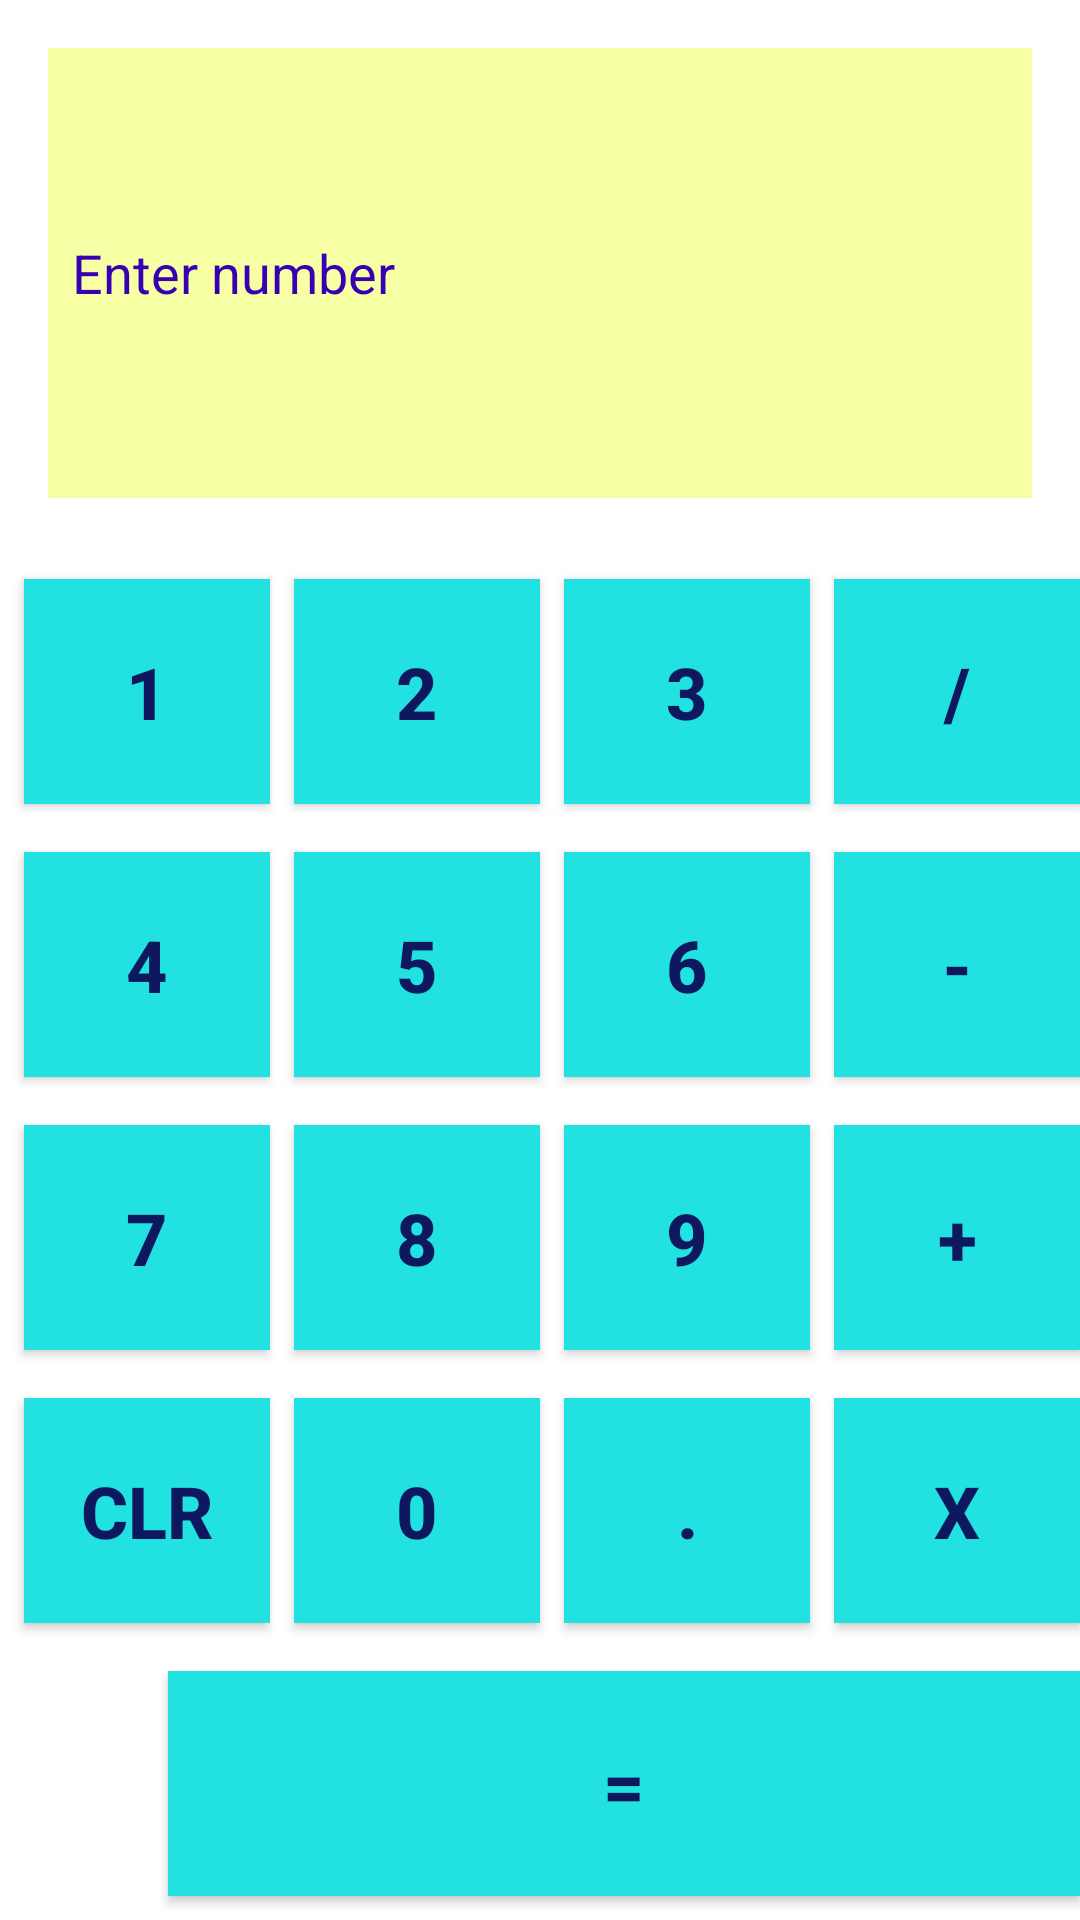

This screen was rendered from an Android layout file. Write that file and the resources it references.
<!-- AndroidManifest.xml: application theme Theme.All_in_one_calc -->
<!-- res/layout/activity_maths.xml -->
<?xml version="1.0" encoding="utf-8"?>
<RelativeLayout xmlns:android="http://schemas.android.com/apk/res/android"
    xmlns:tools="http://schemas.android.com/tools"
    android:layout_width="match_parent"
    android:layout_height="match_parent"
    tools:context=".MathsActivity"
    android:background="@drawable/quiz_app_bg">

    <EditText
        android:id="@+id/number_edit_text"
        android:layout_width="match_parent"
        android:layout_height="150dp"
        android:layout_alignParentTop="true"
        android:layout_marginStart="@dimen/margin_sixteen"
        android:layout_marginTop="@dimen/margin_sixteen"
        android:layout_marginEnd="@dimen/margin_sixteen"
        android:layout_marginBottom="@dimen/margin_sixteen"
        android:background="@color/edit_text_border_color"
        android:hint="@string/edit_text_hint"
        android:importantForAutofill="no"
        android:inputType="number"
        android:padding="@dimen/padding_eight"
        android:textColor="@color/black"
        android:textColorHint="@color/purple_700">

    </EditText>

    <LinearLayout
        android:layout_width="match_parent"
        android:layout_height="wrap_content"
        android:orientation="vertical"
        android:layout_alignParentBottom="true">

        <LinearLayout
            android:layout_width="match_parent"
            android:layout_height="wrap_content"
            android:orientation="horizontal"
            android:weightSum="4">

            <androidx.appcompat.widget.AppCompatButton
                android:id="@+id/btn_one"
                android:text="@string/btn_one"
                android:onClick="operationFunction"
                style="@style/button_style" />

            <androidx.appcompat.widget.AppCompatButton
                android:id="@+id/btn_two"
                android:text="@string/two"
                android:onClick="operationFunction"
                style="@style/button_style"/>

            <androidx.appcompat.widget.AppCompatButton
                android:id="@+id/btn_three"
                android:onClick="operationFunction"
                android:text="@string/three"
                style="@style/button_style"/>

            <androidx.appcompat.widget.AppCompatButton
                android:id="@+id/btn_div"
                android:onClick="operationFunction"
                android:text="@string/divide"
                style="@style/button_style"/>

        </LinearLayout>
        <LinearLayout
            android:layout_width="match_parent"
            android:layout_height="wrap_content"
            android:orientation="horizontal"
            android:weightSum="4">

            <androidx.appcompat.widget.AppCompatButton
                android:id="@+id/btn_four"
                android:onClick="operationFunction"
                android:text="@string/four"
                style="@style/button_style" />

            <androidx.appcompat.widget.AppCompatButton
                android:id="@+id/btn_five"
                android:onClick="operationFunction"
                android:text="@string/five"
                style="@style/button_style"/>

            <androidx.appcompat.widget.AppCompatButton
                android:id="@+id/btn_six"
                android:onClick="operationFunction"
                android:text="@string/six"
                style="@style/button_style"/>

            <androidx.appcompat.widget.AppCompatButton
                android:id="@+id/btn_sub"
                android:onClick="operationFunction"
                android:text="@string/sub"
                style="@style/button_style"/>

        </LinearLayout>
        <LinearLayout
            android:layout_width="match_parent"
            android:layout_height="wrap_content"
            android:orientation="horizontal"
            android:weightSum="4">

            <androidx.appcompat.widget.AppCompatButton
                android:id="@+id/btn_seven"
                android:text="@string/seven"
                android:onClick="operationFunction"
                style="@style/button_style" />

            <androidx.appcompat.widget.AppCompatButton
                android:id="@+id/btn_eight"
                android:text="@string/eight"
                android:onClick="operationFunction"
                style="@style/button_style"/>

            <androidx.appcompat.widget.AppCompatButton
                android:id="@+id/btn_nine"
                android:text="@string/nine"
                android:onClick="operationFunction"
                style="@style/button_style"/>

            <androidx.appcompat.widget.AppCompatButton
                android:id="@+id/btn_add"
                android:text="@string/add"
                android:onClick="operationFunction"
                style="@style/button_style"/>

        </LinearLayout>
        <LinearLayout
            android:layout_width="match_parent"
            android:layout_height="wrap_content"
            android:orientation="horizontal"
            android:weightSum="4">

            <androidx.appcompat.widget.AppCompatButton
                android:id="@+id/btn_clr"
                android:text="@string/clear"
                android:onClick="operationFunction"
                style="@style/button_style" />

            <androidx.appcompat.widget.AppCompatButton
                android:id="@+id/btn_zero"
                android:text="@string/zero"
                android:onClick="operationFunction"
                style="@style/button_style"/>

            <androidx.appcompat.widget.AppCompatButton
                android:id="@+id/btn_point"
                android:text="@string/dot_txt"
                android:onClick="operationFunction"
                style="@style/button_style"/>

            <androidx.appcompat.widget.AppCompatButton
                android:id="@+id/btn_multi"
                android:text="@string/multi"
                android:onClick="operationFunction"
                style="@style/button_style"/>

        </LinearLayout>
        <LinearLayout
            android:layout_width="match_parent"
            android:layout_height="wrap_content"
            android:orientation="horizontal"
            android:weightSum="1">

            <ImageButton
                android:id="@+id/back_btn"
                android:layout_width="48dp"
                android:layout_height="50dp"
                android:background="@drawable/ic_back_black"
                android:contentDescription="@string/to_go_back" />

            <androidx.appcompat.widget.AppCompatButton
                android:id="@+id/btn_equal"
                android:text="@string/equal"
                android:onClick="operationFunction"
                style="@style/button_style"/>


        </LinearLayout>

    </LinearLayout>

</RelativeLayout>
<!-- resources referenced by this layout -->
<resources>
  <color name="black">#FF000000</color>
  <color name="edit_text_border_color">#F6FFA4</color>
  <color name="purple_700">#FF3700B3</color>
  <dimen name="margin_sixteen">16dp</dimen>
  <dimen name="padding_eight">8dp</dimen>
  <string name="add">+</string>
  <string name="btn_one">1</string>
  <string name="clear">Clr</string>
  <string name="divide">/</string>
  <string name="dot_txt">.</string>
  <string name="edit_text_hint">Enter number</string>
  <string name="eight">8</string>
  <string name="equal">=</string>
  <string name="five">5</string>
  <string name="four">4</string>
  <string name="multi">x</string>
  <string name="nine">9</string>
  <string name="seven">7</string>
  <string name="six">6</string>
  <string name="sub">-</string>
  <string name="three">3</string>
  <string name="to_go_back">To go back</string>
  <string name="two">2</string>
  <string name="zero">0</string>
  <style name="button_style">
          <item name="android:textAlignment">center</item>
          <item name="android:background">@color/vol_btn</item>
          <item name="android:textStyle">bold</item>
          <item name="android:textColor">@color/btn_color</item>
          <item name="android:layout_width">70dp</item>
          <item name="android:layout_height">75dp</item>
          <item name="android:layout_marginLeft">@dimen/padding_eight</item>
          <item name="android:layout_marginStart">@dimen/padding_eight</item>
          <item name="android:layout_marginTop">@dimen/padding_eight</item>
          <item name="android:layout_marginBottom">@dimen/padding_eight</item>
          <item name="android:layout_weight">1</item>
          <item name="android:textSize">@dimen/btn_txt_size</item>
      </style>
  <style name="Theme.All_in_one_calc" parent="Theme.MaterialComponents.DayNight.DarkActionBar">
          
          <item name="colorPrimary">@color/purple_500</item>
          <item name="colorPrimaryVariant">@color/purple_700</item>
          <item name="colorOnPrimary">@color/white</item>
          
          <item name="colorSecondary">@color/teal_200</item>
          <item name="colorSecondaryVariant">@color/teal_700</item>
          <item name="colorOnSecondary">@color/black</item>
          
          <item name="android:statusBarColor" tools:targetApi="l">?attr/colorPrimaryVariant</item>
          
      </style>
  <color name="vol_btn">#21E1E1</color>
  <color name="btn_color">#0E185F</color>
  <dimen name="btn_txt_size">24sp</dimen>
  <color name="purple_500">#FF6200EE</color>
  <color name="white">#FFFFFFFF</color>
  <color name="teal_200">#FF03DAC5</color>
  <color name="teal_700">#FF018786</color>
</resources>
